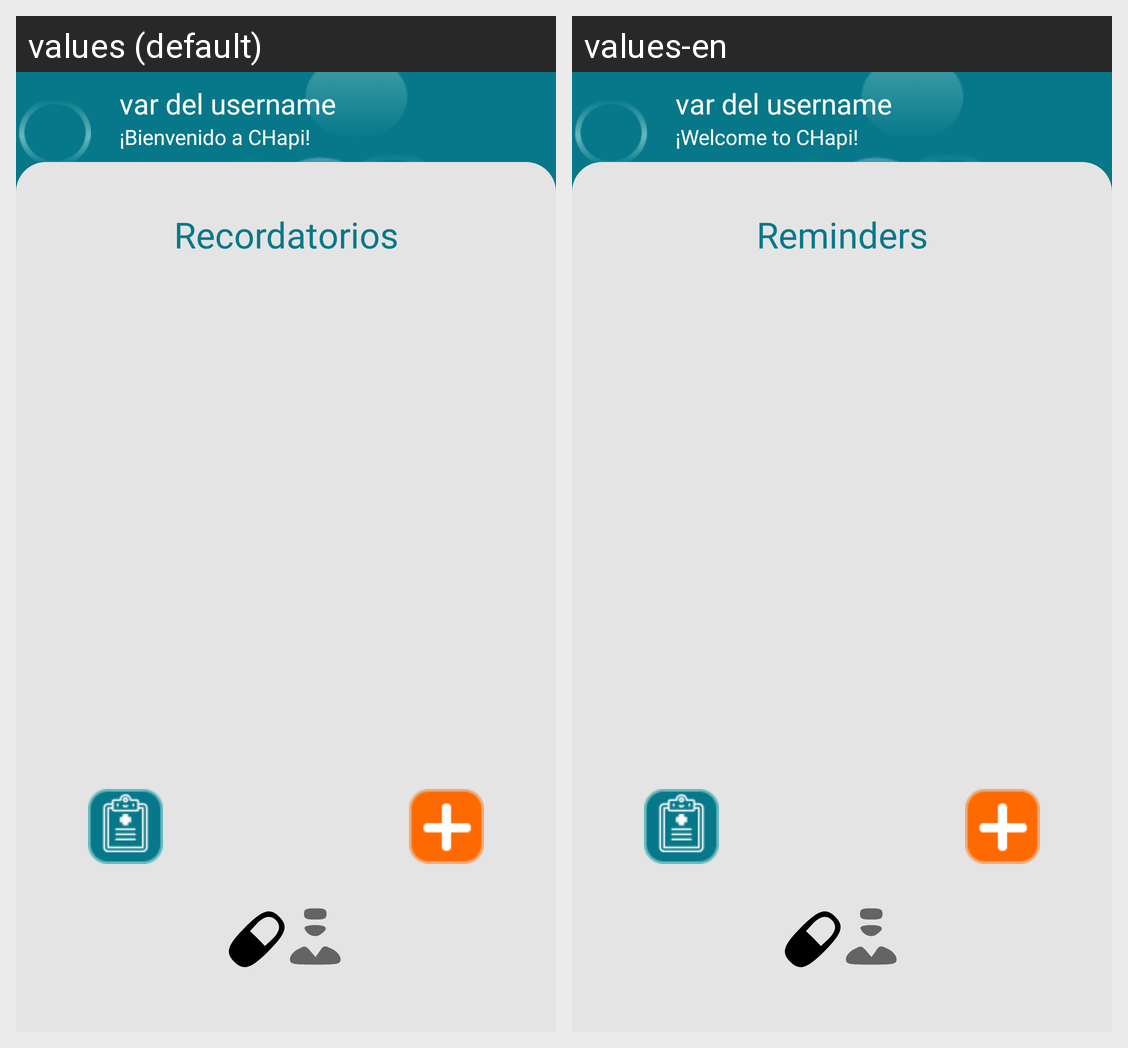

This grid shows one Android layout under two languages. Give, for every string resource on the screen, its name, the default text and each shown locale's text.
Android screen res/layout/fragment_add_reminder.xml rendered under 2 locales, left to right: values (default), values-en. Device: Nexus 5 (rendered at 1080×1920; each locale shown at half size, 540×960, under a caption strip naming it); theme Theme.CHapi.
Strings drawn on this screen, with the default value and each locale's value (text and hints the layout hard-codes, and strings that could not be matched under every locale, appear in the picture but are not listed):

username
  values: var del username
  values-en: var del username

welcome_message_string
  values: ¡Bienvenido a CHapi!
  values-en: ¡Welcome to CHapi!

reminder
  values: Recordatorios
  values-en: Reminders
